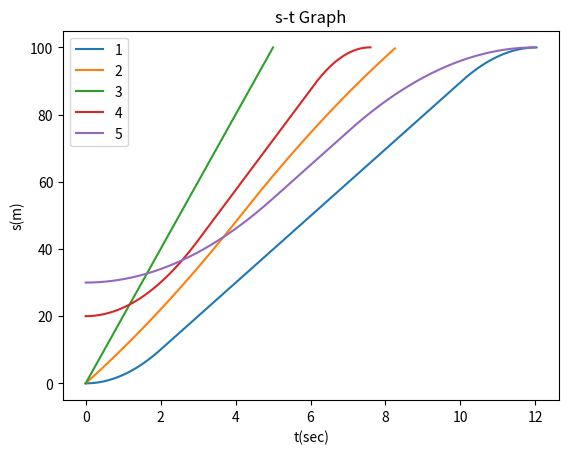
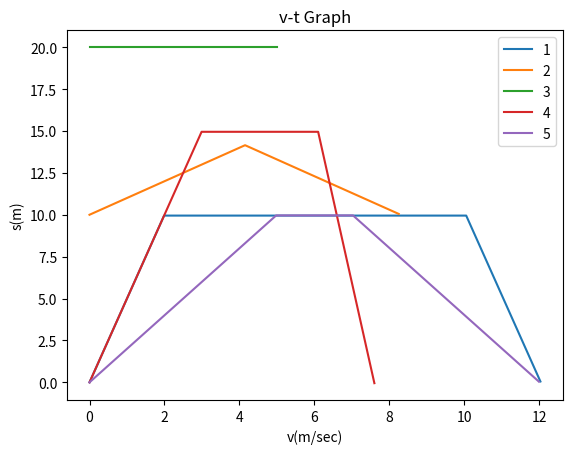
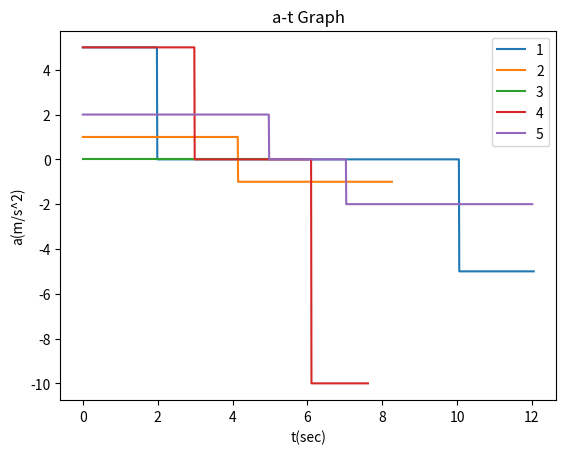

Recreate these plots in Python, in order.
# 가속운동하는 물체의 특성 출력

import matplotlib.pyplot as plt

# 물체 특성 데이터시트
s0 = [0, 0, 0, 20, 30]
v0 = [0, 10, 20, 0, 0]
a0 = [5, 1, 0, 5, 2]
v_max = [10, 20, 20, 15, 10]
s1 = [100, 100, 100, 100, 100]
v1 = [0, 10, 20, 0, 0]
a1 = [-5, -1, 0, -10, -2]


def round1(num):
    return round(num, 1)


if __name__ == "__main__":
    # 각 물체마다
    for i in range(5):
        # 물체 특성 초기화
        dt = 0.01
        s, v, a = [s0[i]], [v0[i]], [a0[i]]
        state = "acceleration"

        # 메인 루프
        while state != "end":
            # 속도 업데이트
            v.append(v[-1] + a[-1] * dt)

            # 위치 업데이트
            s.append(s[-1] + v[-1] * dt)

            # 가속도 및 상태 업데이트
            # 가속 상태
            if state == "acceleration":
                # 가속 -> 감속
                if round1(2 * a1[i] * (s1[i] - s[-1])) >= round1((v1[i] - v[-1]) * (v1[i] + v[-1])):
                    state = "deceleration"
                    a.append(a1[i])
                # 가속 -> 최고속도
                elif round1(v[-1]) == round1(v_max[i]):
                    state = "max velocity"
                    a.append(0)
                # 가속 -> 가속
                else:
                    a.append(a0[i])

            # 최고속도
            if state == "max velocity":
                # 최고속도 -> 감속
                if round1(2 * a1[i] * (s1[i] - s[-1])) >= round1((v1[i] - v[-1]) * (v1[i] + v[-1])):
                    state = "deceleration"
                    a.append(a1[i])
                # 최고속도 -> 최고속도
                else:
                    a.append(0)
            # 감속 상태
            if state == "deceleration":
                # 감속 가속도가 0
                if a1[i] == 0:
                    if round1(s[-1]) >= round1(s1[i]):
                        state = "end"
                        a.append(a1[i])
                    else:
                        a.append(a1[i])
                # 감속 가속도가 0 아닐때
                else:
                    if round1(v[-1]) == round1(v1[i]):
                        state = "end"
                        a.append(a1[i])
                    else:
                        a.append(a1[i])

        plt.figure(1)
        plt.plot([dt * i for i in range(len(s))], s)
        plt.title("s-t Graph")
        plt.xlabel('t(sec)')
        plt.ylabel('s(m)')
        plt.legend([1, 2, 3, 4, 5])

        plt.figure(2)
        plt.plot([dt * i for i in range(len(v))], v)
        plt.title("v-t Graph")
        plt.xlabel('v(m/sec)')
        plt.ylabel('s(m)')
        plt.legend([1, 2, 3, 4, 5])

        plt.figure(3)
        plt.plot([dt * i for i in range(len(a))], a)
        plt.title("a-t Graph")
        plt.xlabel('t(sec)')
        plt.ylabel('a(m/s^2)')
        plt.legend([1, 2, 3, 4, 5])

    plt.show()
